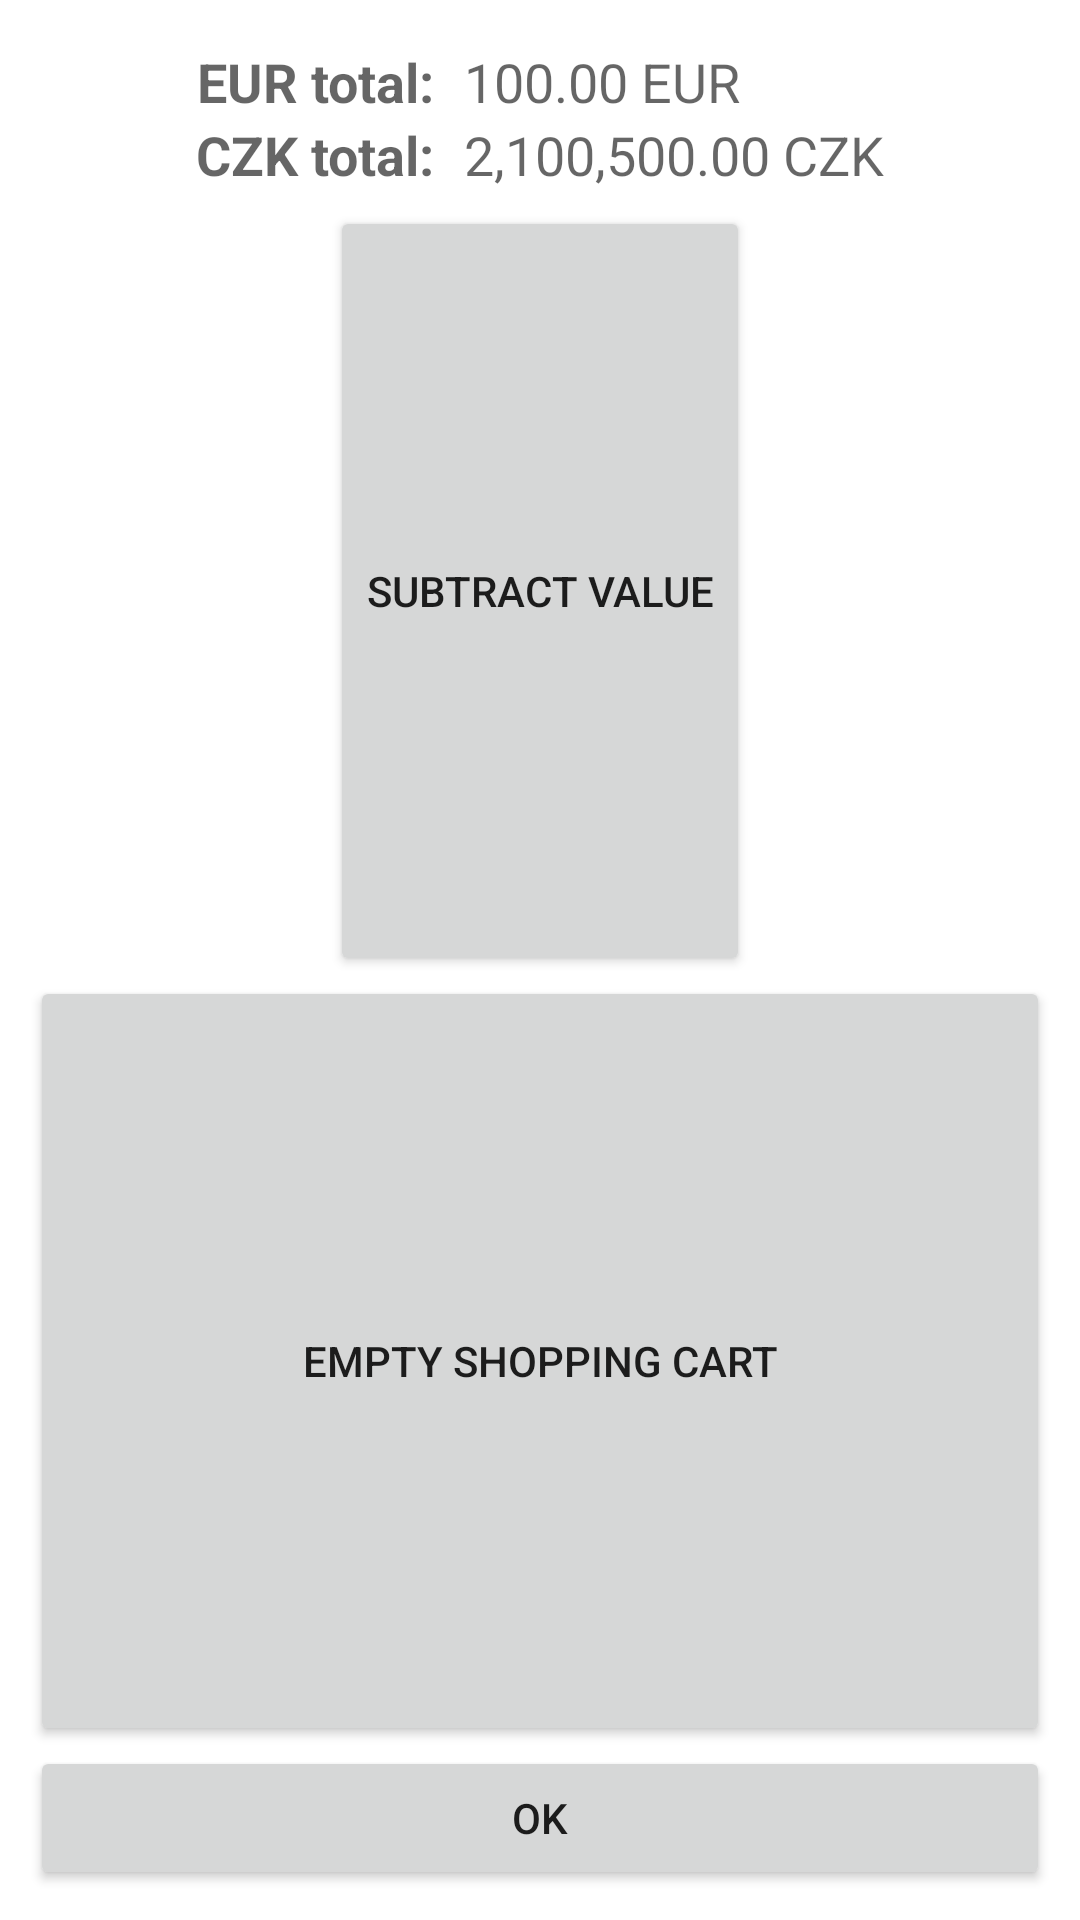

Write the Android layout XML for this screen, with the resource values it uses.
<!-- AndroidManifest.xml: fallback theme Theme.MaterialComponents.DayNight.NoActionBar -->
<!-- res/layout/cart.xml -->
<?xml version="1.0" encoding="utf-8"?>
<LinearLayout
  xmlns:android="http://schemas.android.com/apk/res/android"
  android:orientation="vertical"
  android:layout_width="wrap_content"
  android:layout_height="wrap_content"
  android:layout_gravity="center_horizontal|center_vertical"
  android:id="@+id/cartDialog1"
  android:padding="10dp"
  >
  
    <TableLayout android:id="@+id/tableLayout1" android:layout_width="wrap_content"  android:padding="5dp" android:layout_height="wrap_content" android:layout_gravity="center">
        <TableRow android:id="@+id/tableRow2" android:layout_width="wrap_content" android:layout_height="wrap_content">
            <TextView android:paddingRight="10dp"  android:gravity="right" android:textStyle="bold"  android:id="@+id/fcTitle" android:textAppearance="?android:attr/textAppearanceMedium" android:layout_height="wrap_content" android:text="EUR total:" android:layout_width="wrap_content" android:layout_gravity="right"></TextView>
            <TextView android:id="@+id/cart_foreign_total" android:textAppearance="?android:attr/textAppearanceMedium" android:layout_height="wrap_content" android:text="100.00 EUR"  android:layout_width="wrap_content"></TextView>
        </TableRow>
        <TableRow android:id="@+id/tableRow3" android:layout_width="wrap_content" android:layout_height="wrap_content">
            <TextView android:paddingRight="10dp"  android:gravity="right" android:textStyle="bold"  android:id="@+id/lcTitle" android:textAppearance="?android:attr/textAppearanceMedium" android:layout_height="wrap_content" android:text="CZK total:" android:layout_width="wrap_content"></TextView>
            <TextView android:id="@+id/cart_local_total" android:textAppearance="?android:attr/textAppearanceMedium" android:layout_height="wrap_content" android:text="2,100,500.00 CZK"  android:layout_width="wrap_content"></TextView>
        </TableRow>
    </TableLayout>
    
    <Button android:layout_weight="1" android:text="@string/subtract_label" android:id="@+id/cart_subtract_button"   android:layout_gravity="center_vertical|center_horizontal|center" android:layout_width="wrap_content" android:layout_height="wrap_content"></Button>
    <Button android:layout_weight="1"  android:text="@string/delete_whole_cart_button" android:id="@+id/cart_reset" android:layout_width="fill_parent" android:layout_height="wrap_content"></Button>
    <Button android:text="@string/ok_label" android:id="@+id/cart_cancel_button" android:layout_height="wrap_content" android:layout_width="fill_parent"></Button>
    
</LinearLayout>
<!-- resources referenced by this layout -->
<resources>
  <string name="delete_whole_cart_button">Empty shopping cart</string>
  <string name="ok_label">Ok</string>
  <string name="subtract_label">Subtract value</string>
</resources>
